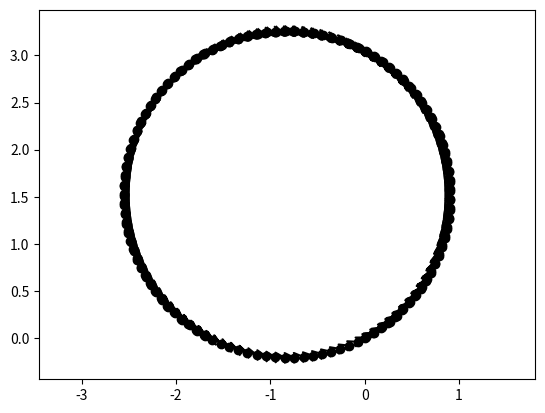

Python code for this plot:
import matplotlib.pyplot as plt
import numpy as np

def dubins_car(x, y, yaw, v, steer, dt, L):
    # calculate the next state based on the Dubins car dynamic model
    x_next = x + v * np.cos(yaw) * dt
    y_next = y + v * np.sin(yaw) * dt
    yaw_next = yaw + v * np.tan(steer) / L * dt
    return x_next, y_next, yaw_next

def plot_dubins_car(x, y, yaw):
    # Plot the Dubins car as a triangle given its x, y, and yaw
    plt.plot(x, y, "ko")
    H = 0.1
    W = 0.05
    plt.plot([x + H * np.cos(yaw), x - W * np.sin(yaw), x - W * np.sin(yaw) + H * np.cos(yaw)],
             [y + H * np.sin(yaw), y + W * np.cos(yaw), y - W * np.cos(yaw) + H * np.sin(yaw)], "k-")

# Initial conditions
x = 0.0
y = 0.0
yaw = np.deg2rad(30.0)
v = 1.0
steer = np.deg2rad(30.0)
dt = 0.1
L = 1.0

# Simulate the Dubins car for N time steps
N = 200
x_hist = [x]
y_hist = [y]
yaw_hist = [yaw]
for i in range(N):
    x, y, yaw = dubins_car(x, y, yaw, v, steer, dt, L)
    x_hist.append(x)
    y_hist.append(y)
    yaw_hist.append(yaw)

# Plot the results
plt.axis("equal")
for x_, y_, yaw_ in zip(x_hist, y_hist, yaw_hist):
    plot_dubins_car(x_, y_, yaw_)
plt.show()
